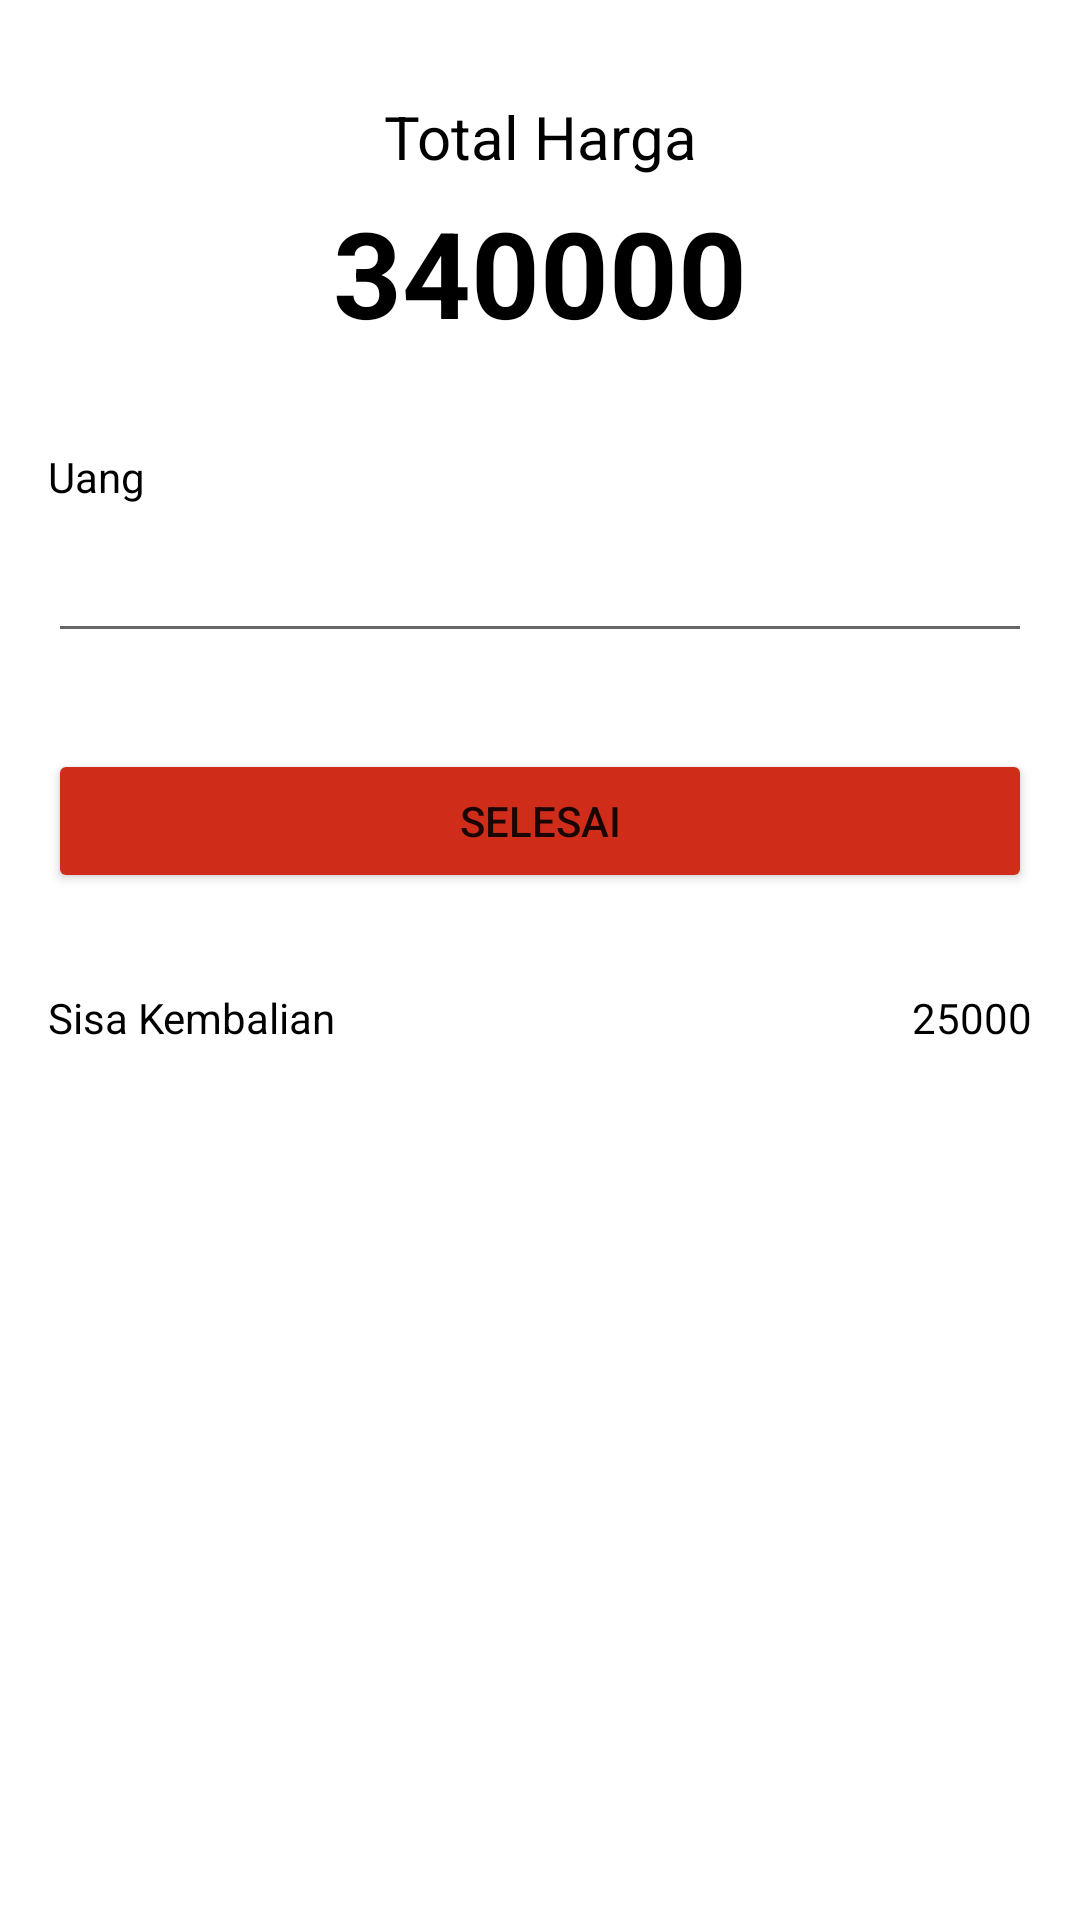

Android layout source for this screen:
<!-- AndroidManifest.xml: application theme Theme.PizzaApp -->
<!-- res/layout/activity_payment.xml -->
<?xml version = "1.0" encoding = "utf-8"?>
<androidx.constraintlayout.widget.ConstraintLayout
    xmlns:android           = "http://schemas.android.com/apk/res/android"
    xmlns:app               = "http://schemas.android.com/apk/res-auto"
    xmlns:tools             = "http://schemas.android.com/tools"
    android:layout_width    = "match_parent"
    android:layout_height   = "match_parent"
    tools:context           = ".PaymentActivity">

    <TextView
        android:id                  = "@+id/textView13"
        android:layout_width        = "wrap_content"
        android:layout_height       = "wrap_content"
        android:layout_marginTop    = "32dp"
        android:layout_marginStart  = "16dp"
        android:layout_marginEnd    = "16dp"
        android:text                = "Total Harga"
        android:textSize            = "20dp"
        android:textColor           = "@color/black"
        app:layout_constraintTop_toTopOf        = "parent"
        app:layout_constraintStart_toStartOf    = "parent"
        app:layout_constraintEnd_toEndOf        = "parent" />
    <TextView
        android:id                  = "@+id/textViewTotalPurchase"
        android:layout_width        = "wrap_content"
        android:layout_height       = "wrap_content"
        android:layout_marginTop    = "32dp"
        android:layout_marginStart  = "16dp"
        android:layout_marginEnd    = "16dp"
        android:text                = "340000"
        android:textSize            = "40dp"
        android:textStyle           = "bold"
        android:textColor           = "@color/black"
        app:layout_constraintTop_toTopOf        = "@+id/textView13"
        app:layout_constraintStart_toStartOf    = "parent"
        app:layout_constraintEnd_toEndOf        = "parent" />

    <TextView
        android:id                  = "@+id/textView14"
        android:layout_width        = "wrap_content"
        android:layout_height       = "wrap_content"
        android:layout_marginTop    = "32dp"
        android:layout_marginStart  = "16dp"
        android:text                = "Uang"
        android:textColor           = "@color/black"
        app:layout_constraintTop_toBottomOf     = "@+id/textViewTotalPurchase"
        app:layout_constraintStart_toStartOf    = "parent" />
    <EditText
        android:id                  = "@+id/editTextCash"
        android:layout_width        = "match_parent"
        android:layout_height       = "wrap_content"
        android:layout_marginTop    = "8dp"
        android:layout_marginStart  = "16dp"
        android:layout_marginEnd    = "16dp"
        android:inputType           = "number"
        android:ems                 = "10"
        app:layout_constraintTop_toBottomOf     = "@+id/textView14"
        app:layout_constraintStart_toStartOf    = "parent"
        app:layout_constraintEnd_toEndOf        = "parent" />

    <Button
        android:id                  = "@+id/buttonFinish"
        android:layout_width        = "match_parent"
        android:layout_height       = "wrap_content"
        android:layout_marginTop    = "32dp"
        android:layout_marginStart  = "16dp"
        android:layout_marginEnd    = "16dp"
        android:text                = "Selesai"
        android:backgroundTint      = "#D02C1A"
        app:layout_constraintTop_toBottomOf     = "@+id/editTextCash"
        app:layout_constraintStart_toStartOf    = "parent"
        app:layout_constraintEnd_toEndOf        = "parent" />

    <TextView
        android:id                  = "@+id/textView15"
        android:layout_width        = "wrap_content"
        android:layout_height       = "wrap_content"
        android:layout_marginTop    = "32dp"
        android:layout_marginStart  = "16dp"
        android:text                = "Sisa Kembalian"
        android:textColor           = "@color/black"
        app:layout_constraintTop_toBottomOf     = "@+id/buttonFinish"
        app:layout_constraintStart_toStartOf    = "parent" />
    <TextView
        android:id                  = "@+id/textViewChange"
        android:layout_width        = "wrap_content"
        android:layout_height       = "wrap_content"
        android:layout_marginTop    = "32dp"
        android:layout_marginEnd    = "16dp"
        android:text                = "25000"
        android:textColor           = "@color/black"
        app:layout_constraintTop_toBottomOf     = "@+id/buttonFinish"
        app:layout_constraintEnd_toEndOf        = "parent" />

</androidx.constraintlayout.widget.ConstraintLayout>
<!-- resources referenced by this layout -->
<resources>
  <color name="black">#FF000000</color>
  <style name="Theme.PizzaApp" parent="Theme.MaterialComponents.DayNight.DarkActionBar">
  
          
          <item name="colorPrimary">@color/white</item>
          <item name="colorPrimaryVariant">@color/white</item>
          <item name="colorOnPrimary">@color/white</item>
  
          
          <item name="colorSecondary">@color/teal_200</item>
          <item name="colorSecondaryVariant">@color/teal_700</item>
          <item name="colorOnSecondary">@color/black</item>
  
          
          <item name="android:statusBarColor" tools:targetApi="l">?attr/colorPrimaryVariant
          </item>
  
          
  
      </style>
  <color name="white">#FFFFFFFF</color>
  <color name="teal_200">#FF03DAC5</color>
  <color name="teal_700">#FF018786</color>
</resources>
